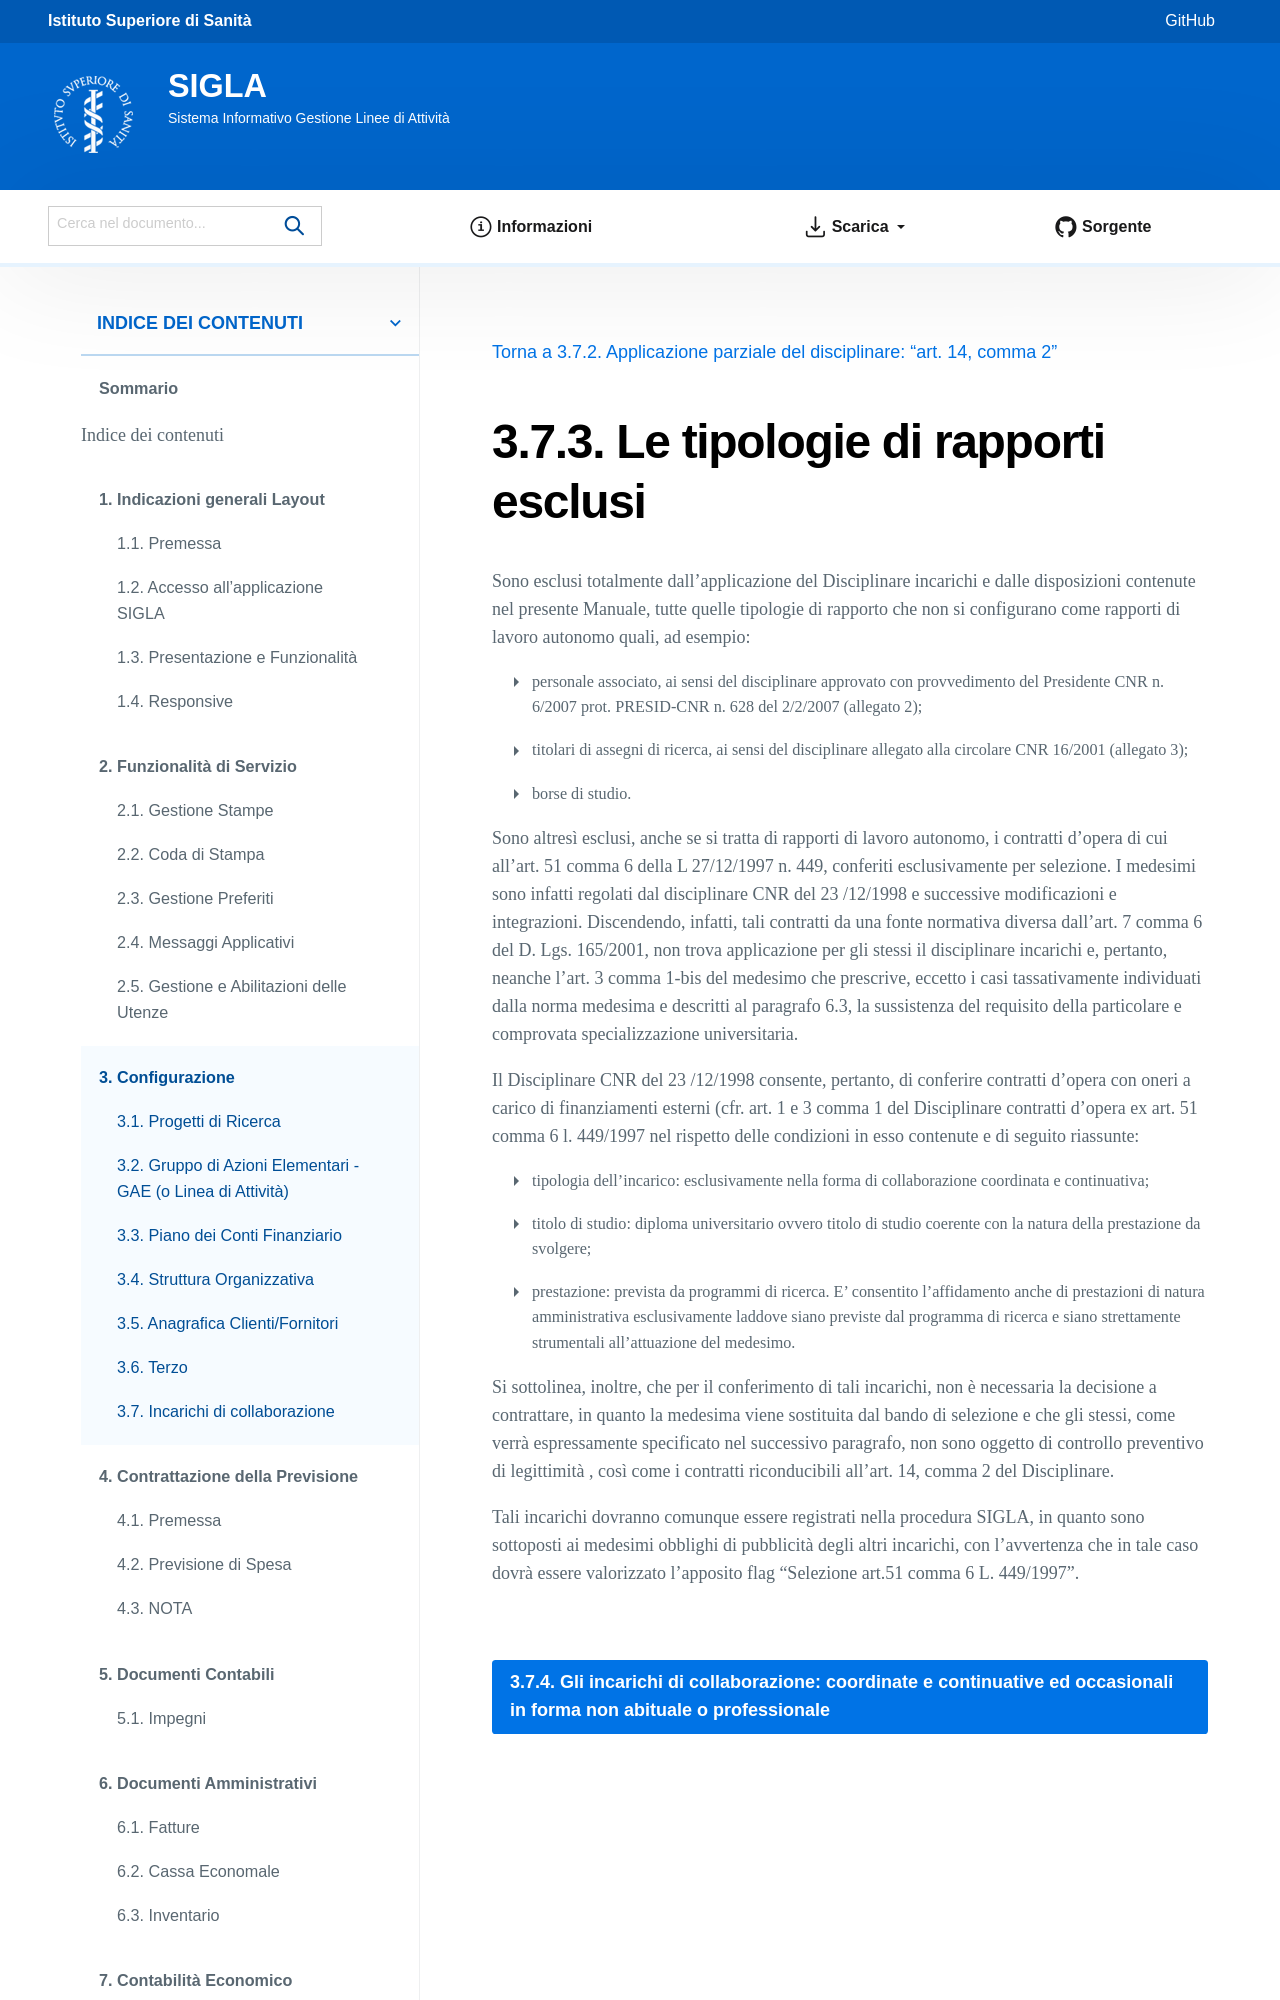

repository: istitutosuperioredisanita/sigla-main · page: configurazione/incarichi_di_collaborazione/le-tipologie-di-rapporti-esclusi.html · generator: sphinx

Le tipologie di rapporti esclusi
===================================

Sono esclusi totalmente dall’applicazione del Disciplinare incarichi e dalle disposizioni contenute nel presente Manuale, tutte quelle tipologie di rapporto che non si configurano come rapporti di lavoro autonomo quali, ad esempio:
